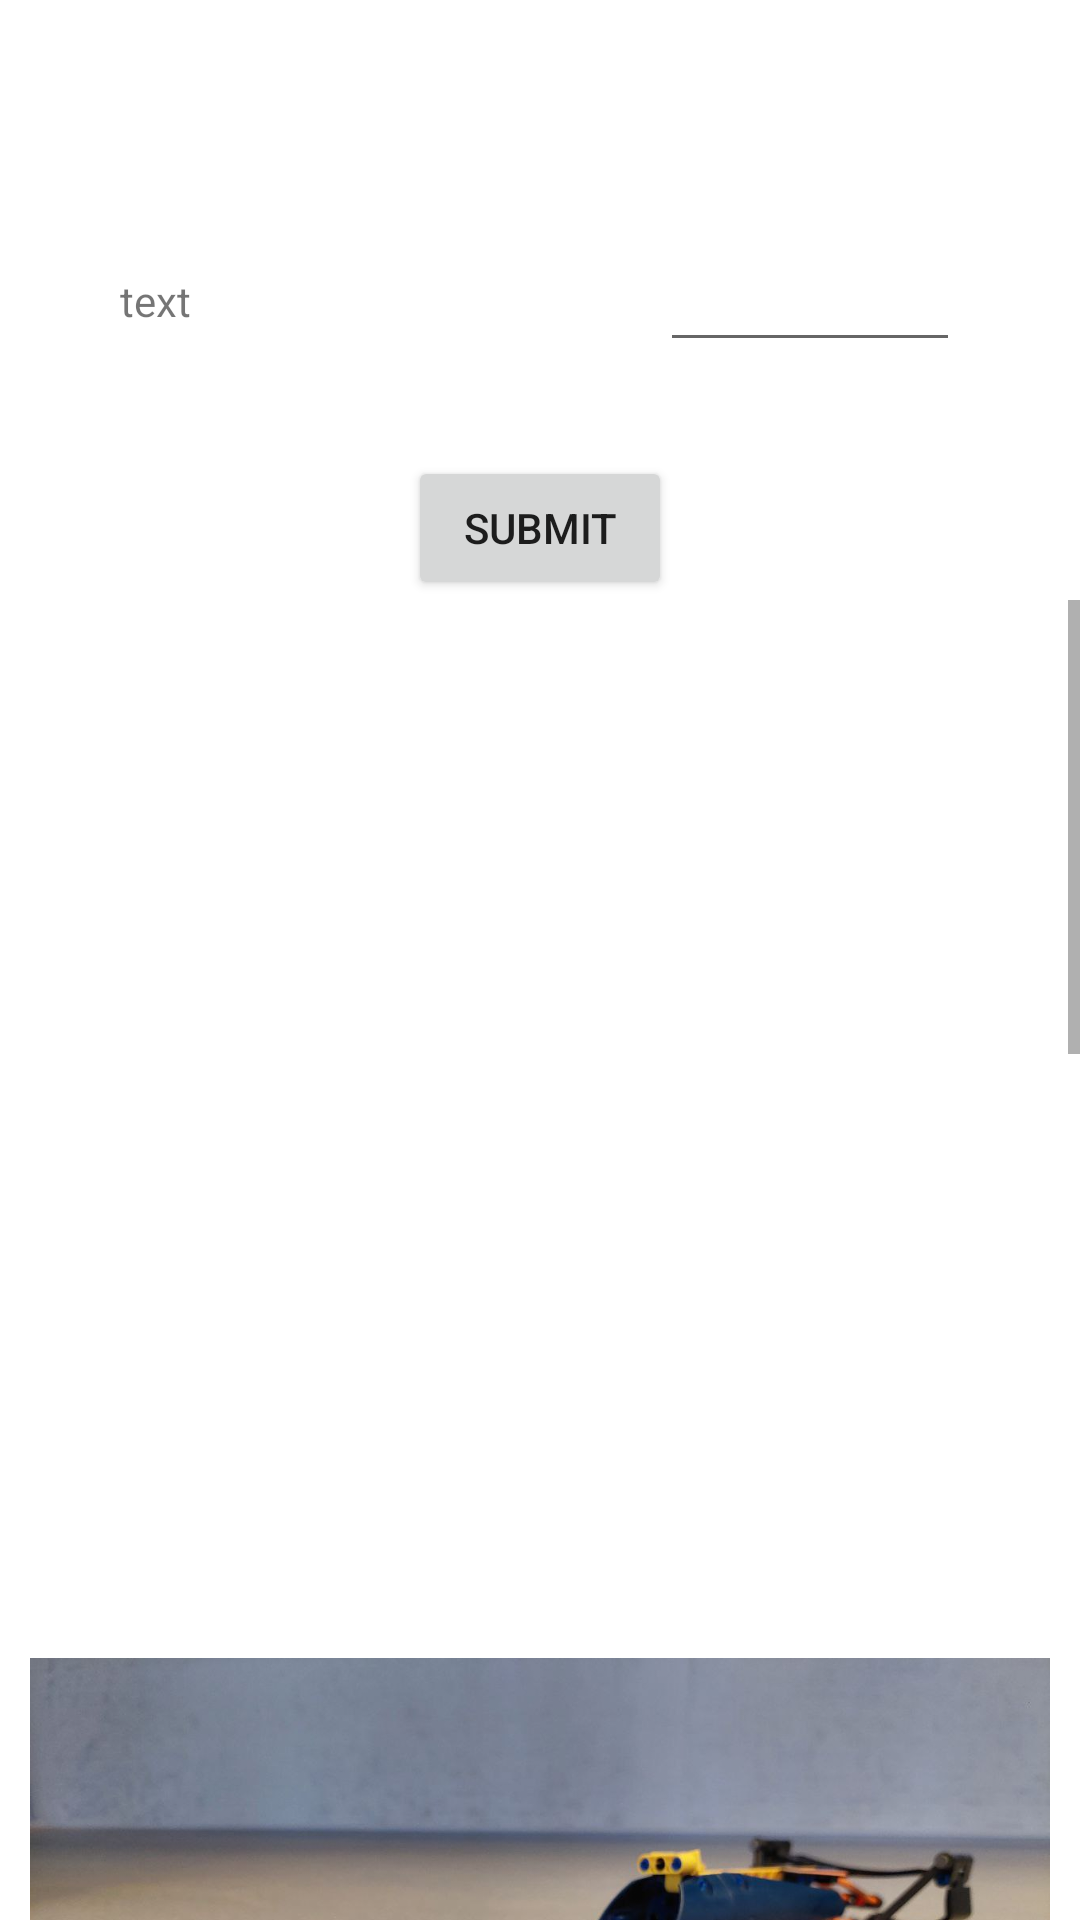

The Android layout XML behind this screen, and the referenced resources:
<!-- AndroidManifest.xml: application theme Theme.Mobdev3 -->
<!-- res/layout/fragment_first.xml -->
<?xml version="1.0" encoding="utf-8"?>
<FrameLayout xmlns:android="http://schemas.android.com/apk/res/android"
    xmlns:tools="http://schemas.android.com/tools"
    android:layout_width="match_parent"
    android:layout_height="match_parent"
    tools:context=".FirstFragment">

    <RelativeLayout xmlns:android="http://schemas.android.com/apk/res/android"
        xmlns:app="http://schemas.android.com/apk/res-auto"
        xmlns:tools="http://schemas.android.com/tools"
        android:layout_width="match_parent"
        android:layout_height="match_parent">
        <androidx.constraintlayout.widget.ConstraintLayout
            android:id="@+id/constraint"
            android:layout_width="match_parent"
            android:layout_height="200dp"
            android:layout_alignParentTop="true"
            android:layout_alignParentStart="true"
            android:layout_alignParentEnd="true">

            <TextView
                android:id="@+id/txtView"
                android:layout_width="100dp"
                android:layout_height="wrap_content"
                android:text="text"
                app:layout_constraintBottom_toBottomOf="@+id/placeholder"
                app:layout_constraintEnd_toStartOf="@+id/placeholder"
                app:layout_constraintStart_toStartOf="parent"
                app:layout_constraintTop_toTopOf="@+id/placeholder" />

            <Space
                android:id="@+id/placeholder"
                android:layout_width="wrap_content"
                android:layout_height="wrap_content"
                app:layout_constraintBottom_toBottomOf="parent"
                app:layout_constraintEnd_toEndOf="parent"
                app:layout_constraintStart_toStartOf="parent"
                app:layout_constraintTop_toTopOf="parent" />

            <EditText
                android:id="@+id/editTxt"
                android:layout_width="100dp"
                android:layout_height="wrap_content"
                app:layout_constraintBottom_toBottomOf="@+id/placeholder"
                app:layout_constraintEnd_toEndOf="parent"
                app:layout_constraintStart_toEndOf="@+id/placeholder"
                app:layout_constraintTop_toTopOf="@+id/placeholder" />

            <Button
                android:id="@+id/btn"
                android:layout_width="wrap_content"
                android:layout_height="wrap_content"
                app:layout_constraintBottom_toBottomOf="parent"
                app:layout_constraintEnd_toEndOf="parent"
                app:layout_constraintStart_toStartOf="parent"

                android:text="Submit"/>
        </androidx.constraintlayout.widget.ConstraintLayout>
        <ScrollView
            android:layout_width="match_parent"
            android:layout_height="wrap_content"
            android:layout_alignParentStart="true"
            android:layout_alignParentEnd="true"
            android:layout_alignParentBottom="true"
            android:layout_below="@+id/constraint">
            <LinearLayout
                android:layout_width="match_parent"
                android:layout_height="wrap_content"
                android:orientation="vertical">
                <ImageView
                    android:id="@+id/img1"
                    android:layout_width="match_parent"
                    android:layout_height="300dp"
                    android:layout_margin="10dp"
                    android:layout_weight="1"/>
                <ImageView
                    android:layout_width="match_parent"
                    android:layout_height="300dp"
                    android:src="@drawable/car_2"
                    android:layout_margin="10dp"
                    android:layout_weight="1"/>
                <ImageView
                    android:layout_width="match_parent"
                    android:layout_height="300dp"
                    android:src="@drawable/car_3"
                    android:layout_margin="10dp"
                    android:layout_weight="1"/>
                <ImageView
                    android:layout_width="match_parent"
                    android:layout_height="300dp"
                    android:src="@drawable/car_4"
                    android:layout_margin="10dp"
                    android:layout_weight="1"/>

            </LinearLayout>
        </ScrollView>


    </RelativeLayout>

</FrameLayout>
<!-- resources referenced by this layout -->
<resources>
  <!-- drawable car_2: jpeg bitmap (drawable, 177496 bytes) -->
  <!-- drawable car_3: jpeg bitmap (drawable, 235474 bytes) -->
  <!-- drawable car_4: jpeg bitmap (drawable, 177234 bytes) -->
  <style name="Theme.Mobdev3" parent="Theme.MaterialComponents.DayNight.DarkActionBar">
          
          <item name="colorPrimary">@color/purple_500</item>
          <item name="colorPrimaryVariant">@color/purple_700</item>
          <item name="colorOnPrimary">@color/white</item>
          
          <item name="colorSecondary">@color/teal_200</item>
          <item name="colorSecondaryVariant">@color/teal_700</item>
          <item name="colorOnSecondary">@color/black</item>
          
          <item name="android:statusBarColor">?attr/colorPrimaryVariant</item>
          
      </style>
  <color name="purple_500">#FF6200EE</color>
  <color name="purple_700">#FF3700B3</color>
  <color name="white">#FFFFFFFF</color>
  <color name="teal_200">#FF03DAC5</color>
  <color name="teal_700">#FF018786</color>
  <color name="black">#FF000000</color>
</resources>
